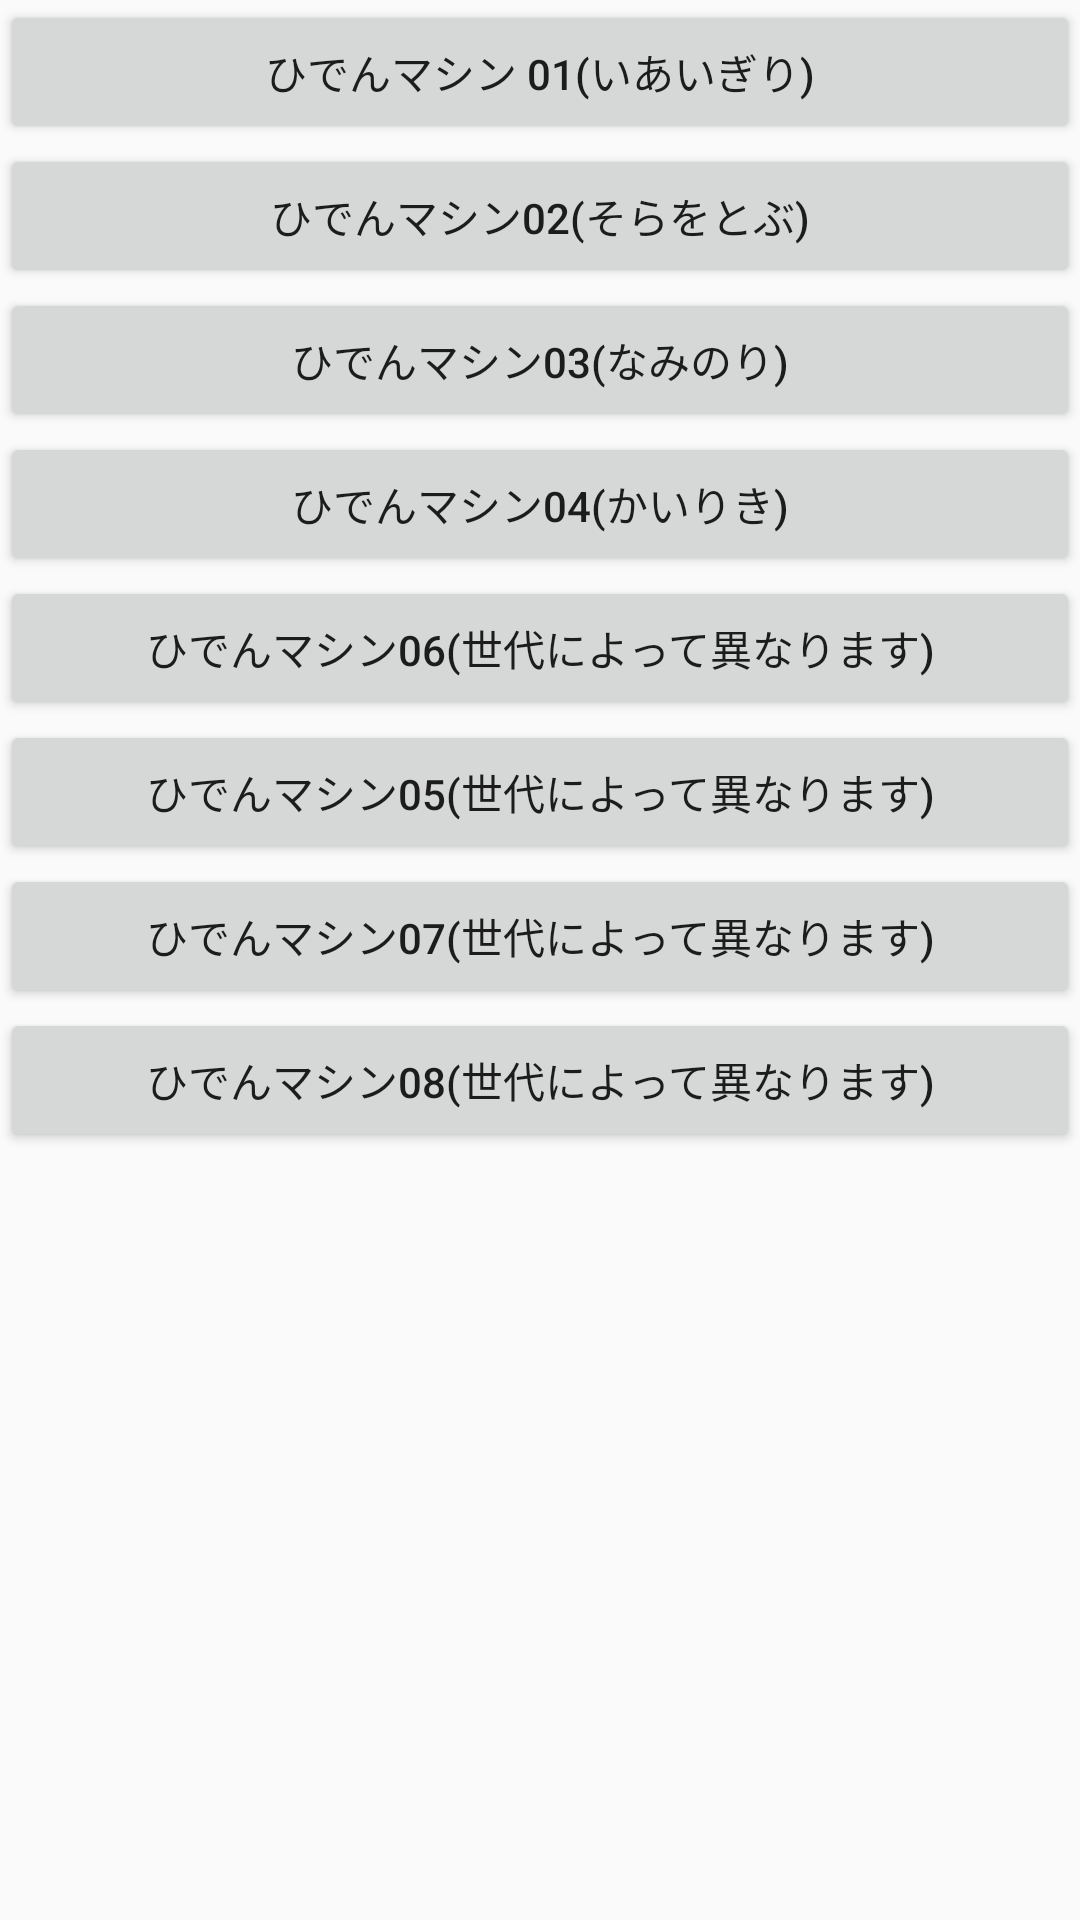

This screen was rendered from an Android layout file. Write that file and the resources it references.
<!-- AndroidManifest.xml: application theme AppTheme -->
<!-- res/layout/activity_main.xml -->
<?xml version="1.0" encoding="utf-8"?>
<RelativeLayout xmlns:android="http://schemas.android.com/apk/res/android"
    xmlns:app="http://schemas.android.com/apk/res-auto"
    xmlns:tools="http://schemas.android.com/tools"
    android:layout_width="match_parent"
    android:layout_height="match_parent"
    tools:context="hmdroid.wazamachine.MainActivity">

    <ScrollView
        android:layout_width="match_parent"
        android:layout_height="match_parent">
    <LinearLayout
        android:layout_width="match_parent"
        android:layout_height="match_parent"
        android:layout_alignParentBottom="true"
        android:layout_centerHorizontal="true"
        android:orientation="vertical">

        <Button
            android:id="@+id/button"
            android:layout_width="match_parent"
            android:layout_height="wrap_content"
            android:layout_alignParentLeft="true"
            android:layout_alignParentStart="true"
            android:layout_alignParentTop="true"
            android:onClick="cut"
            android:text="ひでんマシン 01(いあいぎり)" />

        <Button
            android:id="@+id/button2"
            android:layout_width="match_parent"
            android:layout_height="wrap_content"
            android:layout_alignParentLeft="true"
            android:layout_alignParentStart="true"
            android:layout_below="@+id/button"
            android:onClick="fly"
            android:text="ひでんマシン02(そらをとぶ)" />

        <Button
            android:id="@+id/button3"
            android:layout_width="match_parent"
            android:layout_height="wrap_content"
            android:layout_alignParentLeft="true"
            android:layout_alignParentStart="true"
            android:layout_below="@+id/button2"
            android:onClick="surf"
            android:text="ひでんマシン03(なみのり)" />

        <Button
            android:id="@+id/button4"
            android:layout_width="match_parent"
            android:layout_height="wrap_content"
            android:layout_alignParentLeft="true"
            android:layout_alignParentStart="true"
            android:layout_below="@+id/button3"
            android:onClick="strength"
            android:text="ひでんマシン04(かいりき)" />

        <Button
            android:id="@+id/button6"
            android:layout_width="match_parent"
            android:layout_height="wrap_content"
            android:layout_alignParentLeft="true"
            android:layout_alignParentStart="true"
            android:layout_below="@+id/button5"
            android:onClick="choose_06"
            android:text="ひでんマシン06(世代によって異なります)" />

        <Button
            android:id="@+id/button5"
            android:layout_width="match_parent"
            android:layout_height="wrap_content"
            android:layout_alignParentLeft="true"
            android:layout_alignParentStart="true"
            android:layout_below="@+id/button4"
            android:onClick="choose_05"
            android:text="ひでんマシン05(世代によって異なります)" />

        <Button
            android:id="@+id/button7"
            android:layout_width="match_parent"
            android:layout_height="wrap_content"
            android:layout_alignParentLeft="true"
            android:layout_alignParentStart="true"
            android:layout_below="@+id/button6"
            android:onClick="choose_07"
            android:text="ひでんマシン07(世代によって異なります)" />

        <Button
            android:id="@+id/button8"
            android:layout_width="match_parent"
            android:layout_height="wrap_content"
            android:layout_alignParentLeft="true"
            android:layout_alignParentStart="true"
            android:layout_below="@+id/button7"
            android:onClick="choose_08"
            android:text="ひでんマシン08(世代によって異なります)" />
    </LinearLayout>
    </ScrollView>
</RelativeLayout>
<!-- resources referenced by this layout -->
<resources>
  <style name="AppTheme" parent="Theme.AppCompat.Light.DarkActionBar">
          
          <item name="colorPrimary">@color/colorPrimary</item>
          <item name="colorPrimaryDark">@color/colorPrimaryDark</item>
          <item name="colorAccent">@color/colorAccent</item>
          <item name="android:navigationBarColor">@android:color/black</item>
          <item name="android:statusBarColor">@color/colorPrimaryDark</item>
      </style>
  <color name="colorPrimary">#ff9800</color>
  <color name="colorPrimaryDark">#F57C00</color>
  <color name="colorAccent">#FF5722</color>
</resources>
